The GitHub repository jasper166/motorbikes_bikes_classifier contains a labelled image folder "datasets" with 2 categories: xedap, xemay. Examples follow, each with its label.

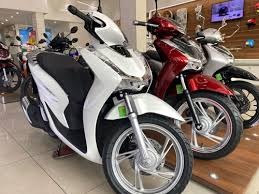
Label: xemay

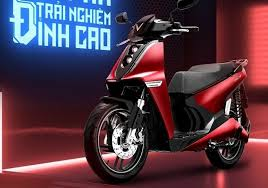
Label: xemay

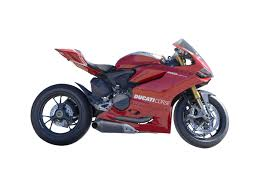
Label: xemay

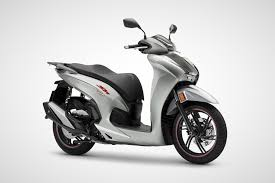
Label: xemay

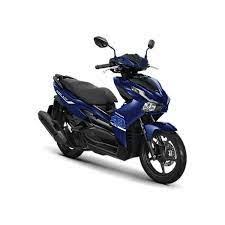
Label: xemay

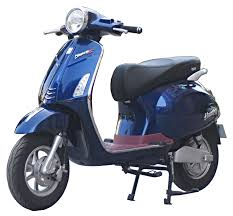
Label: xemay
